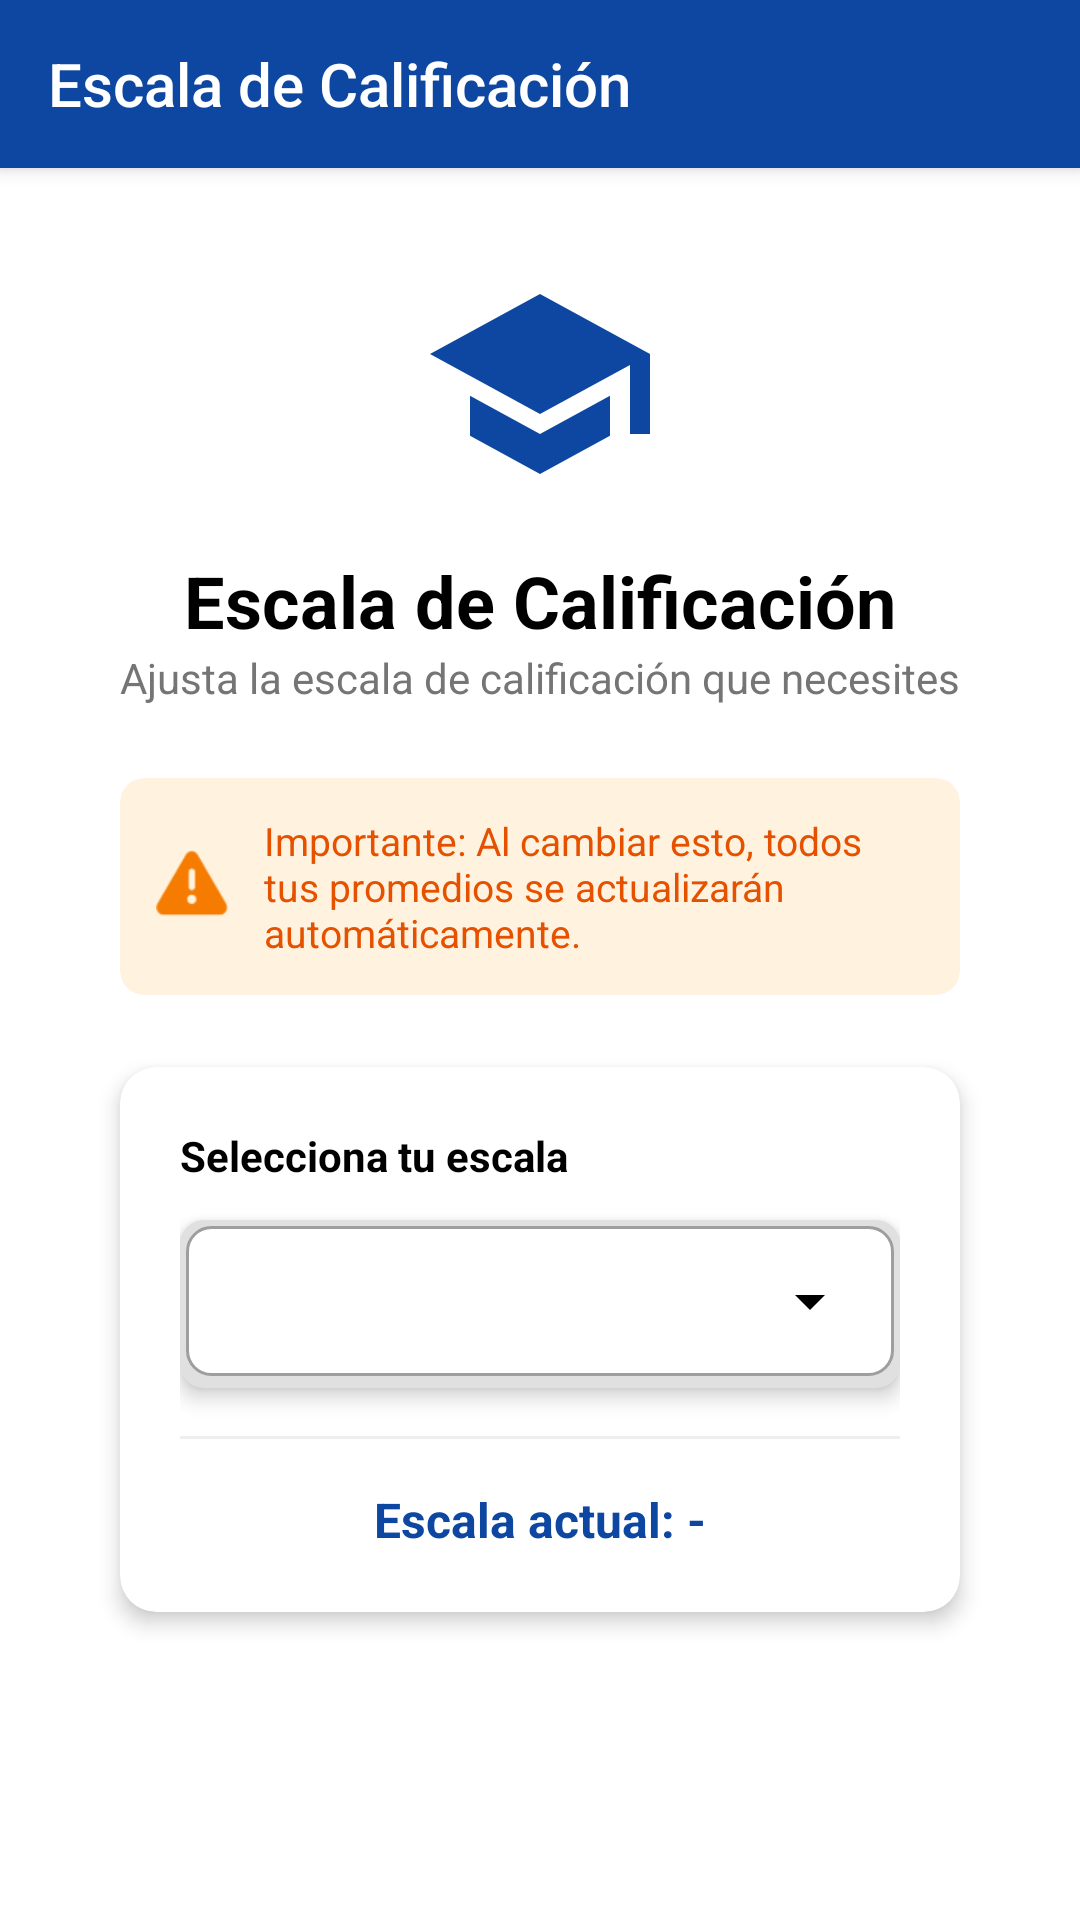

The Android layout XML behind this screen, and the referenced resources:
<!-- AndroidManifest.xml: application theme Theme.HalconNotes -->
<!-- res/layout/fragment_grade_scale.xml -->
<?xml version="1.0" encoding="utf-8"?>
<LinearLayout xmlns:android="http://schemas.android.com/apk/res/android"
    xmlns:app="http://schemas.android.com/apk/res-auto"
    android:layout_width="match_parent"
    android:layout_height="match_parent"
    android:background="@color/background"
    android:backgroundTint="@color/white"
    android:clickable="true"
    android:focusable="true"
    android:orientation="vertical"
    android:padding="0dp">

    <com.google.android.material.appbar.MaterialToolbar
        android:id="@+id/toolbar_scale"
        android:layout_width="match_parent"
        android:layout_height="?attr/actionBarSize"
        android:background="#0D47A1"
        app:title="Escala de Calificación"
        app:titleTextColor="@android:color/white"
        app:navigationIcon="@drawable/ic_arrow_back"
        app:navigationIconTint="@android:color/white"
        android:elevation="4dp"/>

    <LinearLayout
        android:layout_width="match_parent"
        android:layout_height="match_parent"
        android:orientation="vertical"
        android:padding="24dp">

        
        <ImageView
            android:layout_width="80dp"
            android:layout_height="80dp"
            android:layout_gravity="center_horizontal"
            android:layout_marginTop="8dp"
            android:layout_marginBottom="16dp"
            android:contentDescription="Icono Escala"
            android:src="@drawable/ic_school"
            app:tint="@color/primary" />

        
        <TextView
            android:layout_width="wrap_content"
            android:layout_height="wrap_content"
            android:layout_gravity="center_horizontal"
            android:text="Escala de Calificación"
            android:textColor="@color/black"
            android:textSize="24sp"
            android:textStyle="bold" />

        <TextView
            android:layout_width="wrap_content"
            android:layout_height="wrap_content"
            android:layout_gravity="center_horizontal"
            android:layout_marginBottom="24dp"
            android:text="Ajusta la escala de calificación que necesites"
            android:textColor="#757575"
            android:textSize="14sp" />

        
        <androidx.cardview.widget.CardView
            android:layout_width="match_parent"
            android:layout_height="wrap_content"
            android:layout_marginHorizontal="16dp"
            android:layout_marginBottom="24dp"
            app:cardBackgroundColor="#FFF3E0"
            app:cardCornerRadius="8dp"
            app:cardElevation="0dp">

            <LinearLayout
                android:layout_width="match_parent"
                android:layout_height="wrap_content"
                android:gravity="center_vertical"
                android:orientation="horizontal"
                android:padding="12dp">

                <ImageView
                    android:layout_width="24dp"
                    android:layout_height="24dp"
                    android:src="@android:drawable/ic_dialog_alert"
                    app:tint="#F57C00" />

                <TextView
                    android:layout_width="match_parent"
                    android:layout_height="wrap_content"
                    android:layout_marginStart="12dp"
                    android:text="Importante: Al cambiar esto, todos tus promedios se actualizarán automáticamente."
                    android:textColor="#E65100"
                    android:textSize="13sp" />
            </LinearLayout>
        </androidx.cardview.widget.CardView>

        
        <androidx.cardview.widget.CardView
            android:layout_width="match_parent"
            android:layout_height="wrap_content"
            android:layout_marginHorizontal="16dp"
            app:cardBackgroundColor="@color/white"
            app:cardCornerRadius="12dp"
            app:cardElevation="4dp">

            <LinearLayout
                android:layout_width="match_parent"
                android:layout_height="wrap_content"
                android:orientation="vertical"
                android:padding="20dp">

                <TextView
                    android:layout_width="wrap_content"
                    android:layout_height="wrap_content"
                    android:layout_marginBottom="12dp"
                    android:text="Selecciona tu escala"
                    android:textStyle="bold"
                    android:textColor="@android:color/black"/>

                
                <Spinner
                    android:id="@+id/spinner_grade_scale"
                    android:layout_width="match_parent"
                    android:layout_height="wrap_content"
                    android:layout_marginBottom="16dp"
                    android:background="@drawable/bg_spinner_final"
                    android:elevation="4dp"
                    android:minHeight="56dp"
                    android:paddingStart="16dp"
                    android:paddingEnd="40dp"
                    android:spinnerMode="dropdown" />

                
                <View
                    android:layout_width="match_parent"
                    android:layout_height="1dp"
                    android:layout_marginBottom="16dp"
                    android:background="#EEEEEE" />

                <TextView
                    android:id="@+id/text_view_current_scale"
                    android:layout_width="wrap_content"
                    android:layout_height="wrap_content"
                    android:layout_gravity="center_horizontal"
                    android:text="Escala actual: -"
                    android:textColor="@color/primary"
                    android:textSize="16sp"
                    android:textStyle="bold" />
            </LinearLayout>
        </androidx.cardview.widget.CardView>
    </LinearLayout>

</LinearLayout>
<!-- resources referenced by this layout -->
<resources>
  <color name="background">#F5F5F5</color>
  <color name="black">#000000</color>
  <color name="primary">#0D47A1</color>
  <color name="white">#FFFFFF</color>
  <!-- drawable bg_spinner_final (drawable) -->
  <?xml version="1.0" encoding="utf-8"?>
  <layer-list xmlns:android="http://schemas.android.com/apk/res/android">
      
      <item>
          <shape android:shape="rectangle">
              <solid android:color="#E0E0E0" /> 
              <corners android:radius="8dp" />
              <padding android:top="2dp" android:left="2dp" android:right="2dp" android:bottom="2dp"/> 
          </shape>
      </item>
  
      
      <item android:bottom="2dp"> 
          <shape android:shape="rectangle">
              <solid android:color="#FFFFFF" />
              <stroke android:width="1dp" android:color="#9E9E9E" /> 
              <corners android:radius="8dp" />
          </shape>
      </item>
  
      
      
      <item 
          android:drawable="@drawable/ic_arrow_down"
          android:gravity="center_vertical|end" 
          android:right="16dp" 
          android:bottom="2dp"
          android:tint="#000000" /> 
  </layer-list>
  <!-- drawable ic_school (drawable) -->
  <vector xmlns:android="http://schemas.android.com/apk/res/android"
      android:width="24dp"
      android:height="24dp"
      android:viewportWidth="24.0"
      android:viewportHeight="24.0">
      <path
          android:fillColor="#FF000000"
          android:pathData="M5,13.18v4L12,21l7,-3.82v-4L12,17L5,13.18zM12,3L1,9l11,6l9,-4.91V17h2V9L12,3z"/>
  </vector>
  <style name="Theme.HalconNotes" parent="Theme.AppCompat.Light.NoActionBar">
          <item name="colorPrimary">@android:color/holo_purple</item>
          <item name="colorPrimaryDark">@android:color/holo_purple</item>
          <item name="colorAccent">@android:color/holo_blue_light</item>
      </style>
  <!-- drawable ic_arrow_down (drawable) -->
  <vector xmlns:android="http://schemas.android.com/apk/res/android"
      android:width="24dp"
      android:height="24dp"
      android:viewportWidth="24"
      android:viewportHeight="24"
      android:tint="#000000"> 
      <path
          android:fillColor="@android:color/white"
          android:pathData="M7 10l5 5 5-5z"/>
  </vector>
</resources>
